Run: headless pygame with SDL's dummy video driver; simulated clock (each Clock.tick advances the game by its frame time, no real sleeping); random seed 0; keys injected as events and as key.get_pressed() state; mouse plan: one left click at the window centre at the start of phase 2, then a move to the lower-right quarter at the start of phase 3.
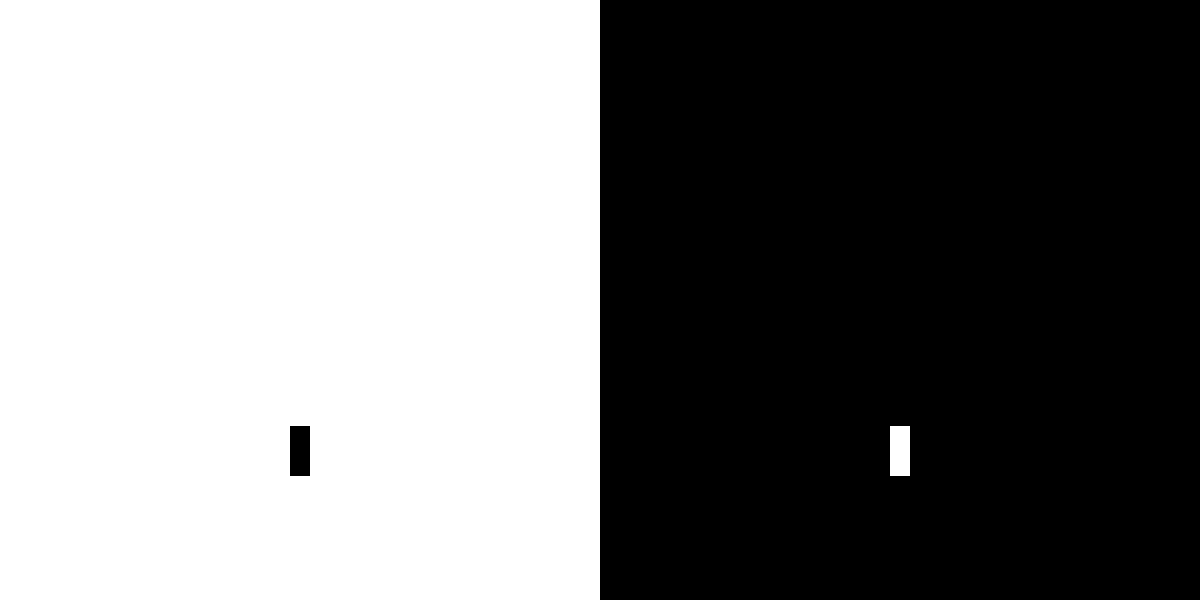
Frame 1 of 4 · flips 1–60 · no input
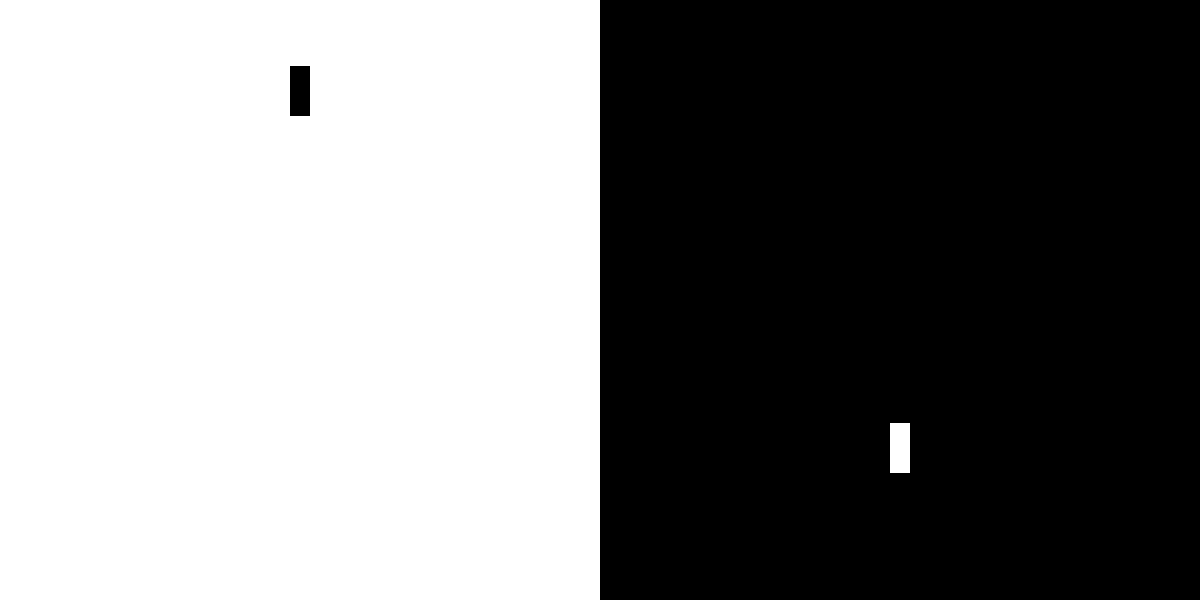
Frame 2 of 4 · flips 61–180 · clicked the window centre · tapped SPACE, RETURN · held RIGHT (→), D
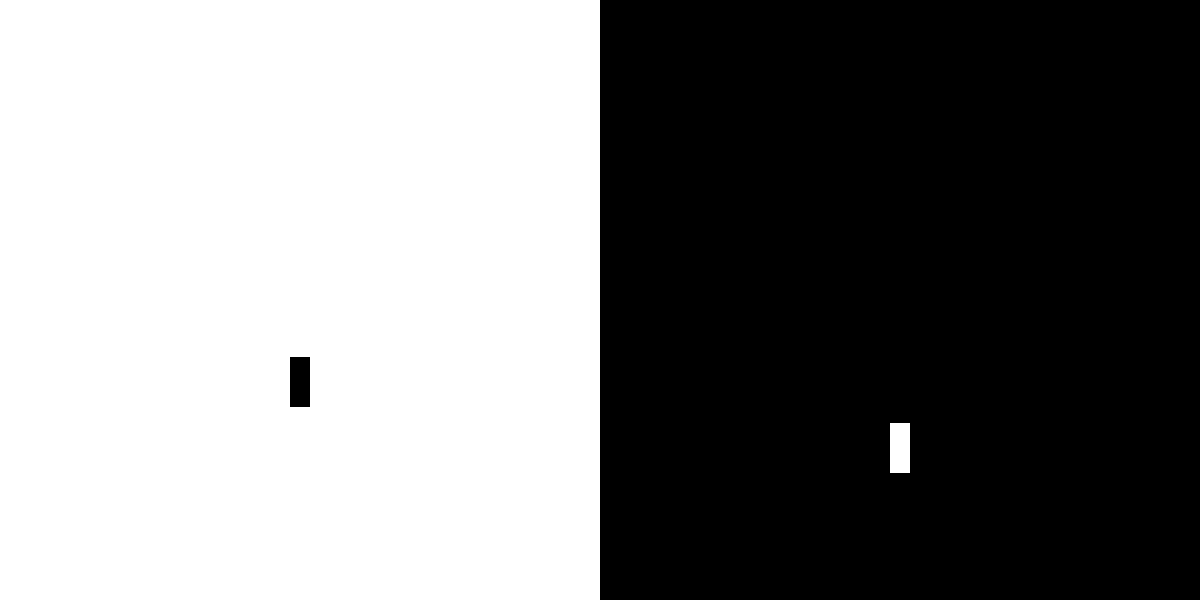
Frame 3 of 4 · flips 181–300 · moved the mouse to the lower-right quarter · held DOWN (↓), S
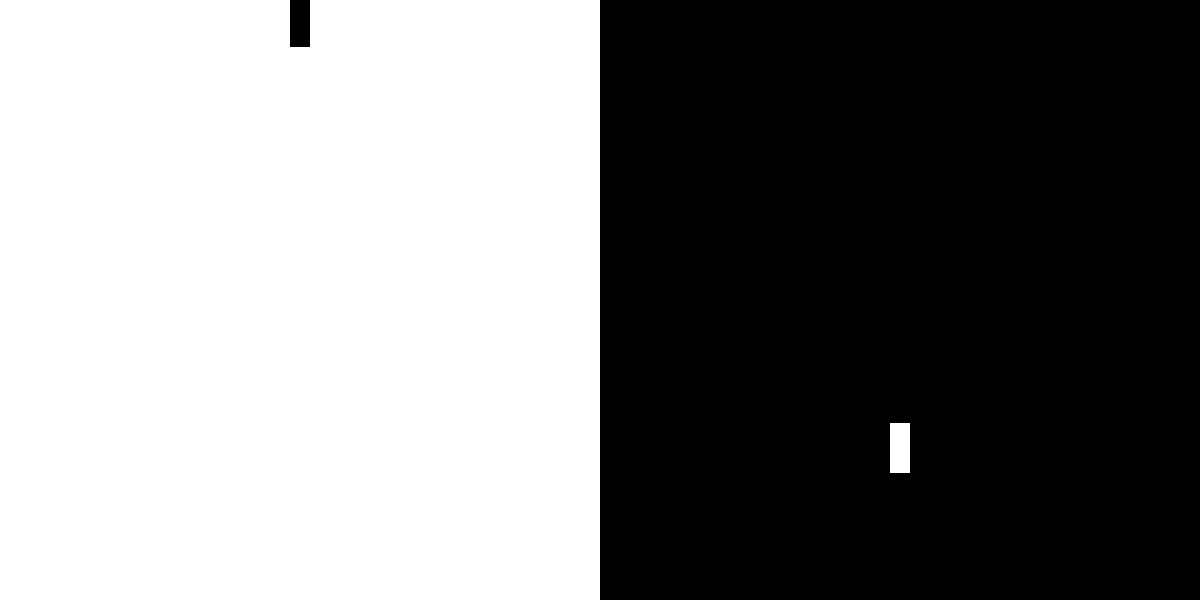
Frame 4 of 4 · flips 301–420 · held LEFT (←), A, UP (↑), W

The pygame program that drew these frames:

import pygame
from random import randint
pygame.init()

HEIGHT = 600
WIDTH = 1200
WHITE = (255, 255, 255)
BLACK = (0, 0, 0)
GRAY = (125, 125, 125)
LIGHT_BLUE = (64, 128, 255)
GREEN = (0, 200, 64)
YELLOW = (225, 225, 0)
PINK = (230, 50, 230)
class Rocket:
     rocket_width = 20
     rocket_height = 50
     def __init__(self, surf, color):
         self.surf = surf
         self.color = color
         self.x = self.surf.get_width() // 2 - Rocket.rocket_width // 2
         self.y = self.surf.get_height()
     def output(self, b, rocket):
         pygame.draw.rect(self.surf, self.color, (self.x, self.y, Rocket.rocket_width, Rocket.rocket_height))
         if b:
             rocket.fly()
     def fly(self):
         self.y -= 3
         if self.y < -Rocket.rocket_height:
             self.y = self.surf.get_height()
window = pygame.display.set_mode((WIDTH, HEIGHT))
rect1 = pygame.Rect(0, 0, WIDTH / 2, HEIGHT)
rect2 = pygame.Rect(WIDTH / 2, 0, WIDTH / 2, HEIGHT)
surf1 = pygame.Surface((rect1.width, rect1.height))
surf1.fill(WHITE)
surf2 = pygame.Surface((rect2.width, rect2.height))
surf2.fill(BLACK)
window.blit(surf1, rect1)
window.blit(surf2, rect2)
rocket1 = Rocket(surf1, BLACK)
rocket2 = Rocket(surf2, WHITE)
activeleft = True
activeright = True
pygame.mouse.set_visible(False)
mouse = pygame.Surface((10, 10))
while 1:
    pygame.display.flip()
    surf1.fill(WHITE)
    surf2.fill(BLACK)
    for event in pygame.event.get():
        if event.type == pygame.QUIT:
            exit()
        if event.type == pygame.MOUSEBUTTONDOWN:
            if rect1.collidepoint(event.pos):
                if activeleft:
                    activeleft = False
                else:
                    activeleft = True
            elif rect2.collidepoint(event.pos):
                if activeright:
                    activeright = False
                else:
                    activeright = True
    if activeright:
        rocket2.output(True, rocket2)
    else:
        rocket2.output(False, rocket2)
    window.blit(surf2, rect2)
    if activeleft:
        rocket1.output(True, rocket1)
    else:
        rocket1.output(False, rocket1)
    window.blit(surf1, rect1)
    if pygame.mouse.get_focused():
        pos = pygame.mouse.get_pos()
        mouse.fill((169, 169, 169))
        window.blit(mouse, (pos[0] - 5, pos[1] - 5))


    pygame.time.delay(30)
